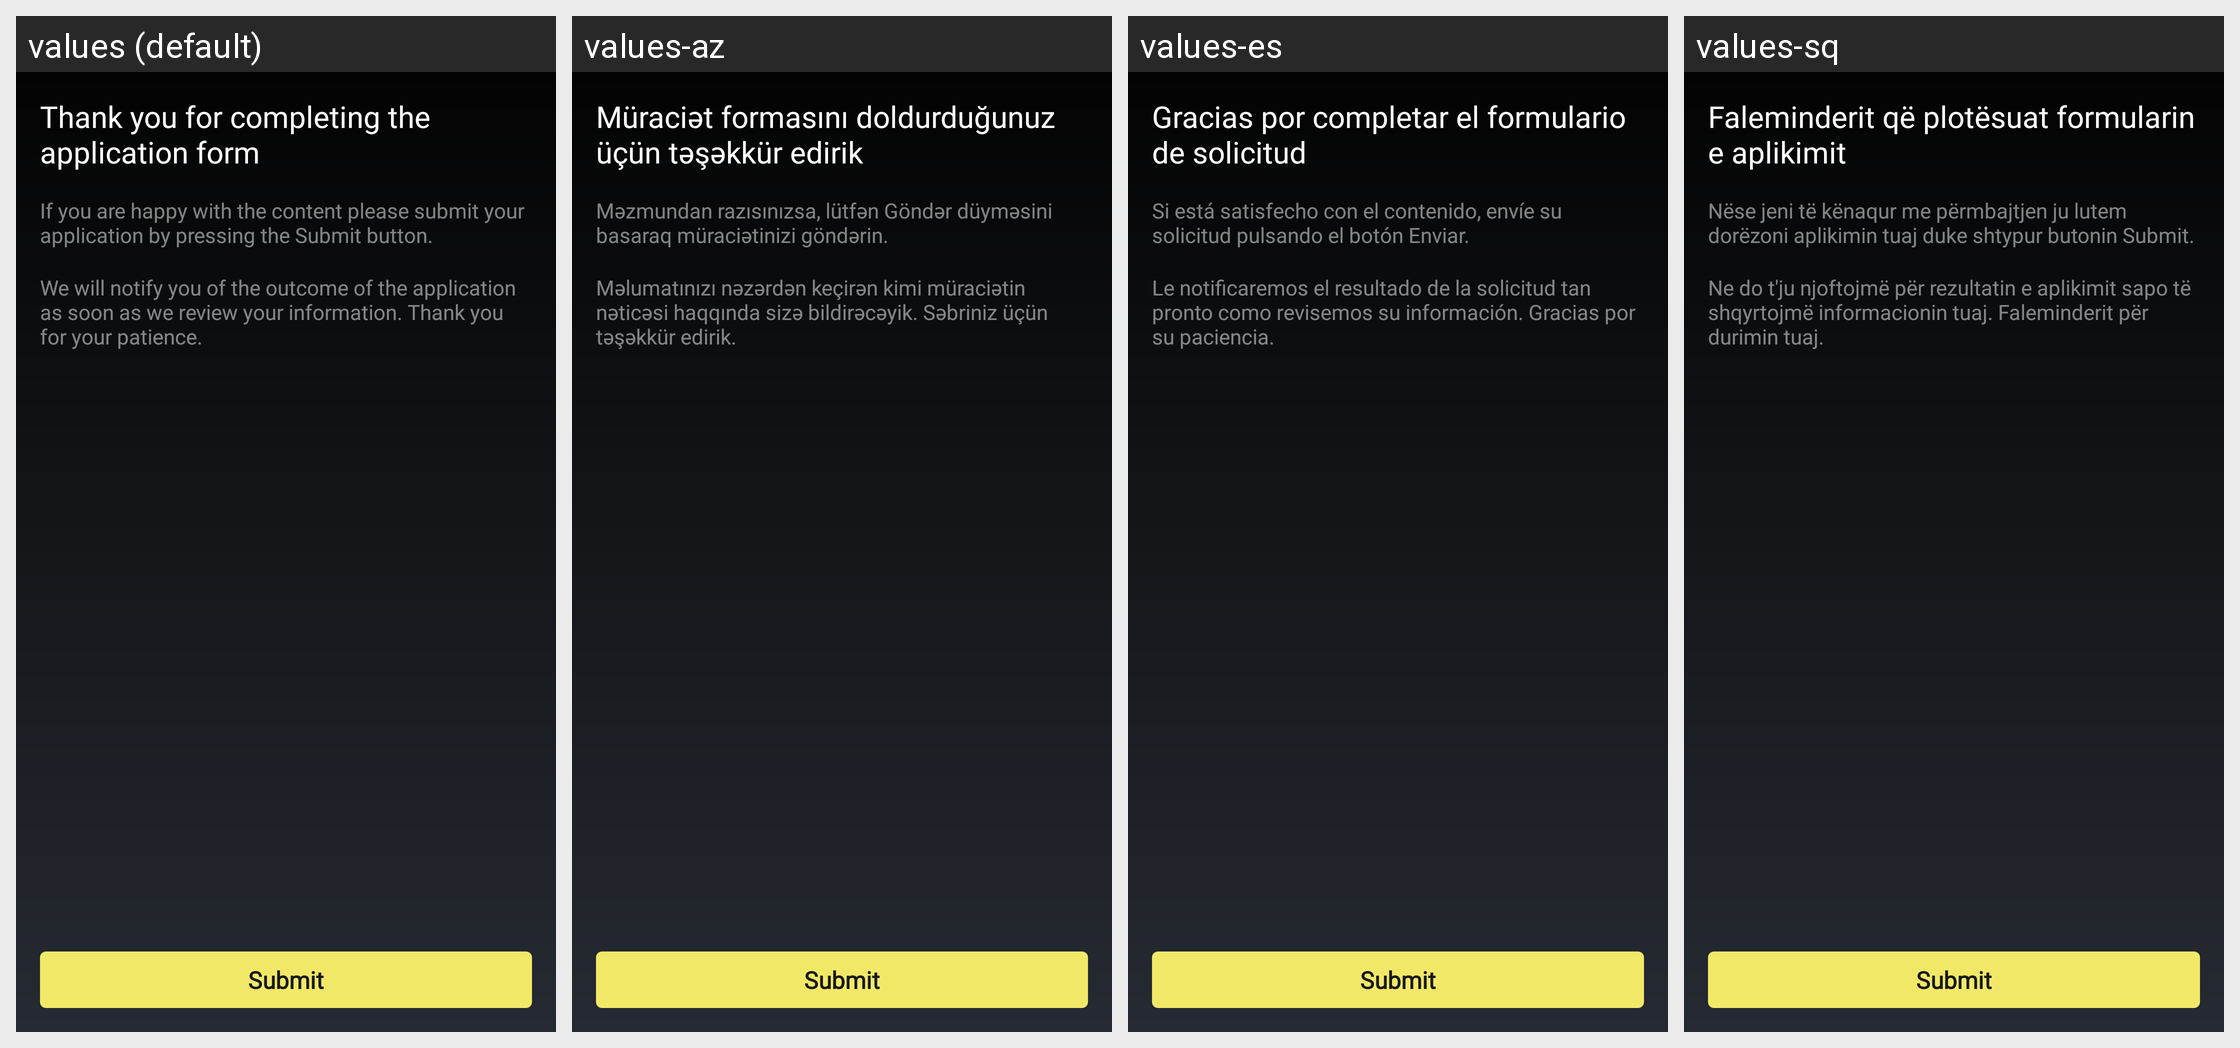

Here is an Android app screen in its default locale and in the app's own translations. Write out the translated-string differences for the strings that appear on this screen.
Android screen res/layout/fragment_bequant_kyc_final_presubmit.xml rendered under 4 locales, left to right: values (default), values-az, values-es, values-sq. Device: Nexus 5 (rendered at 1080×1920; each locale shown at half size, 540×960, under a caption strip naming it); theme MyceliumModern.
Other locales in the repository, not shown: values-bg, values-cs, values-da, values-de, values-el, values-fil, values-fr, values-in, values-it, values-iw, values-ja, values-ko, values-nl, values-pl, values-pt, values-ro, values-ru, values-sk, values-sl, values-sv, values-tr, values-uk, values-vi, values-zh, values-zh-rTW.
Strings drawn on this screen, with the default value and each locale's value (text and hints the layout hard-codes, and strings that could not be matched under every locale, appear in the picture but are not listed):

thank_you_for_completing_the_application_form
  values: Thank you for completing the application form
  values-az: Müraciət formasını doldurduğunuz üçün təşəkkür edirik
  values-es: Gracias por completar el formulario de solicitud
  values-sq: Faleminderit që plotësuat formularin e aplikimit

if_you_are_happy_with_the_content_please_submit_your_application_by_pressing_the_submit_button
  values: If you are happy with the content please submit your application by pressing the Submit button.
  values-az: Məzmundan razısınızsa, lütfən Göndər düyməsini basaraq müraciətinizi göndərin.
  values-es: Si está satisfecho con el contenido, envíe su solicitud pulsando el botón Enviar.
  values-sq: Nëse jeni të kënaqur me përmbajtjen ju lutem dorëzoni aplikimin tuaj duke shtypur butonin Submit.

we_will_notify_you_of_the_outcome_of_the_application_as_soon_as_we_review_your_information_thank_you_for_your_patience
  values: We will notify you of the outcome of the application as soon as we review your information. Thank you for your patience.
  values-az: Məlumatınızı nəzərdən keçirən kimi müraciətin nəticəsi haqqında sizə bildirəcəyik. Səbriniz üçün təşəkkür edirik.
  values-es: Le notificaremos el resultado de la solicitud tan pronto como revisemos su información. Gracias por su paciencia.
  values-sq: Ne do t'ju njoftojmë për rezultatin e aplikimit sapo të shqyrtojmë informacionin tuaj. Faleminderit për durimin tuaj.
